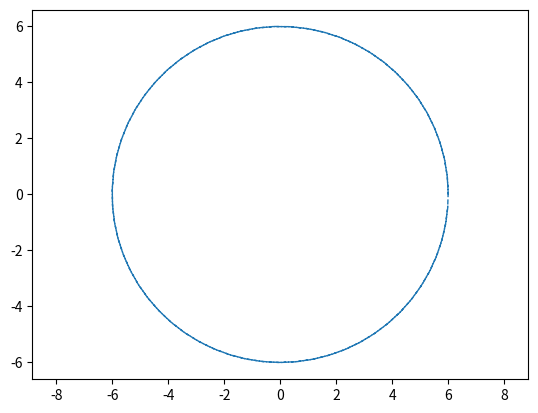

Write the Python code that produced this figure.
import matplotlib.pyplot as plt
import numpy as np
alpha =np.arange(-2*np.pi,2*np.pi,0.1)
R=6
x=R*np.cos(alpha)
y=R*np.sin(alpha)
plt.axis('equal')
plt.plot(x,y,ls='--',lw=1)
plt.show()